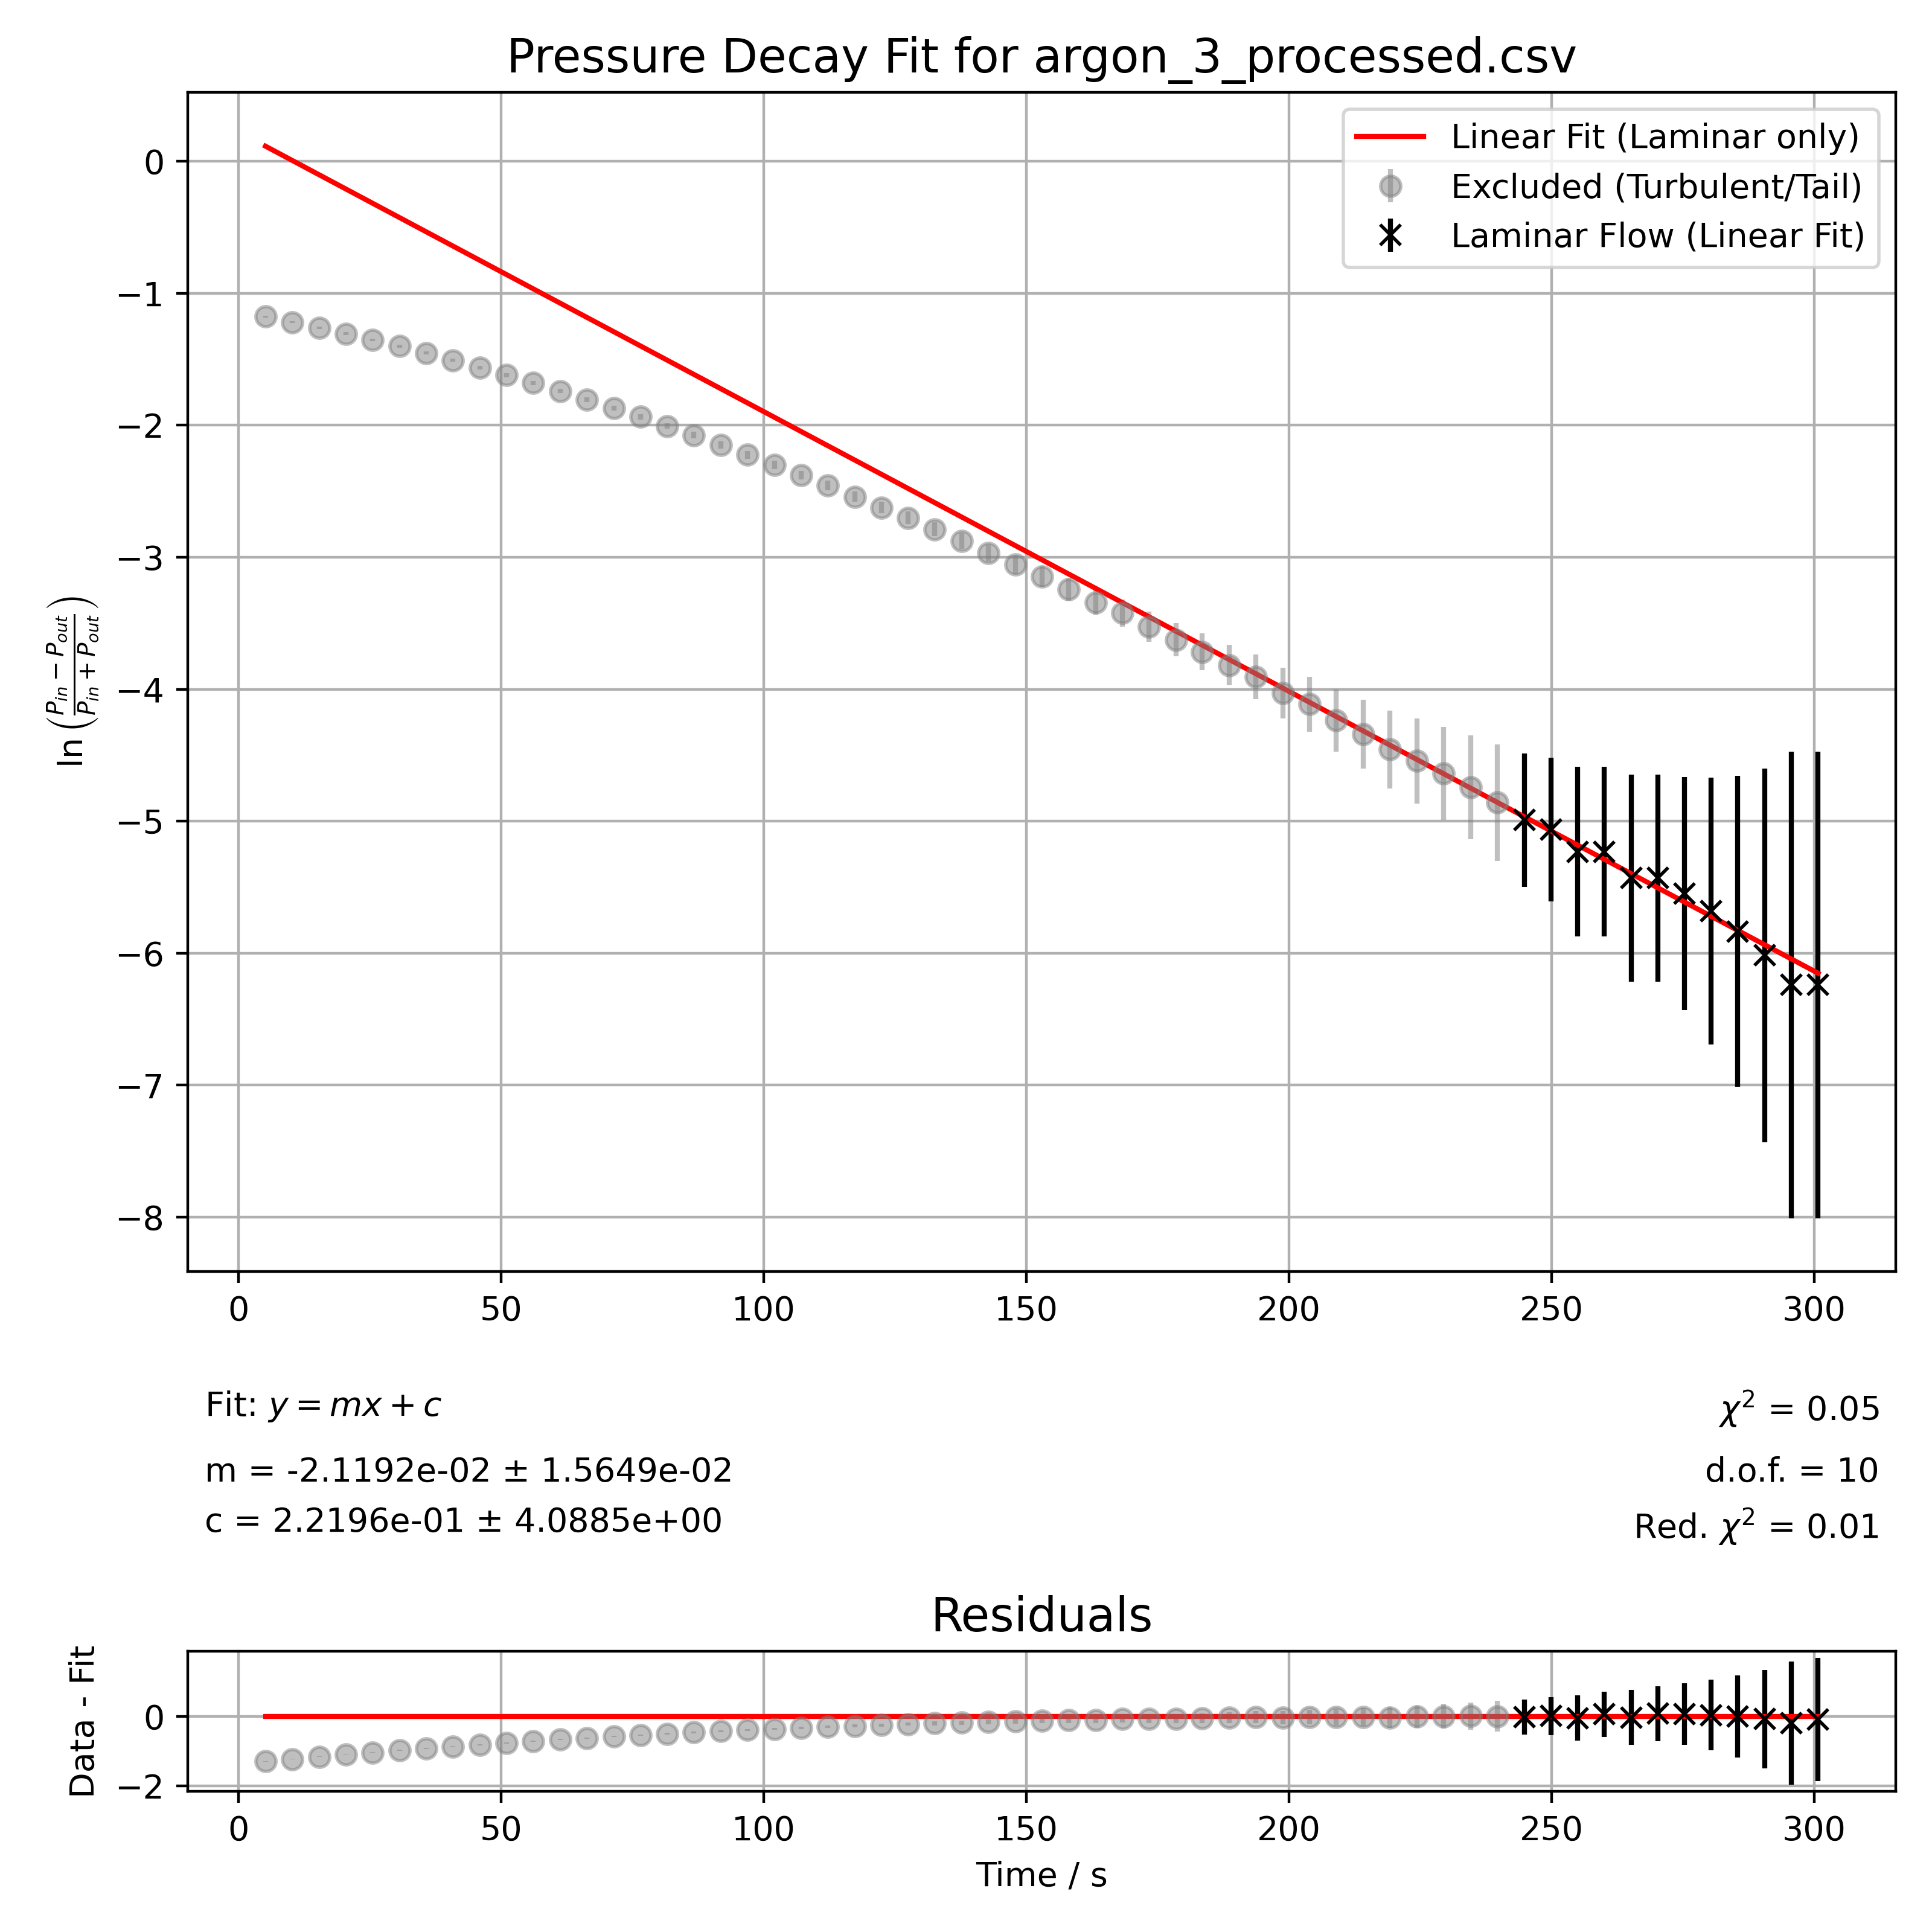

Source data for this figure (header and first rows):
time_s, y, y_error, is_laminar
5.099999999999999645e+00, -1.177387622592518834e+00, 8.121884245628728516e-03, 0.000000000000000000e+00
1.023000000000000043e+01, -1.219240276456724281e+00, 8.593519918154445686e-03, 0.000000000000000000e+00
1.534999999999999964e+01, -1.261028205031618832e+00, 9.084635912330944058e-03, 0.000000000000000000e+00
2.044000000000000128e+01, -1.306196827382029690e+00, 9.639263624130166297e-03, 0.000000000000000000e+00
2.551999999999999957e+01, -1.353142153802989966e+00, 1.024315678333359569e-02, 0.000000000000000000e+00
3.064999999999999858e+01, -1.401890666858168766e+00, 1.090135216454456331e-02, 0.000000000000000000e+00
3.575999999999999801e+01, -1.453683383024867437e+00, 1.163719424605831609e-02, 0.000000000000000000e+00
4.082000000000000028e+01, -1.507507931873063312e+00, 1.244397381230074283e-02, 0.000000000000000000e+00
4.592000000000000171e+01, -1.563374654181145074e+00, 1.332928558845909023e-02, 0.000000000000000000e+00
5.102000000000000313e+01, -1.621272370081103364e+00, 1.430130569937395658e-02, 0.000000000000000000e+00
5.611999999999999744e+01, -1.679425314087560128e+00, 1.533681455882699406e-02, 0.000000000000000000e+00
6.122999999999999687e+01, -1.741070952603116728e+00, 1.650329357021625837e-02, 0.000000000000000000e+00
6.634000000000000341e+01, -1.806574555013195749e+00, 1.782531237382781533e-02, 0.000000000000000000e+00
7.143999999999999773e+01, -1.869531090966211728e+00, 1.918133036535821581e-02, 0.000000000000000000e+00
7.651999999999999602e+01, -1.935922550426965039e+00, 2.070811055933683212e-02, 0.000000000000000000e+00
8.162000000000000455e+01, -2.006058995745811924e+00, 2.243634145079853592e-02, 0.000000000000000000e+00
8.670000000000000284e+01, -2.074326441013065736e+00, 2.424034028176732733e-02, 0.000000000000000000e+00
9.179999999999999716e+01, -2.149174879694510931e+00, 2.636650732323063059e-02, 0.000000000000000000e+00
9.692000000000000171e+01, -2.224623551524333553e+00, 2.867850341530245664e-02, 0.000000000000000000e+00
1.020699999999999932e+02, -2.299950045356040640e+00, 3.116895214934281566e-02, 0.000000000000000000e+00
1.071400000000000006e+02, -2.378570999971967748e+00, 3.397786385863336978e-02, 0.000000000000000000e+00
1.121599999999999966e+02, -2.455842516844088941e+00, 3.696375991956810797e-02, 0.000000000000000000e+00
1.172900000000000063e+02, -2.540926849970913448e+00, 4.053133612305014760e-02, 0.000000000000000000e+00
1.224099999999999966e+02, -2.623762384579620743e+00, 4.431026359190357033e-02, 0.000000000000000000e+00
1.274599999999999937e+02, -2.702593161639152086e+00, 4.821044849413209932e-02, 0.000000000000000000e+00
1.325500000000000114e+02, -2.789240355832223184e+00, 5.286875769206673958e-02, 0.000000000000000000e+00
1.376899999999999977e+02, -2.877539317826280030e+00, 5.805126875253900642e-02, 0.000000000000000000e+00
1.428100000000000023e+02, -2.966943445076822172e+00, 6.378760641626456118e-02, 0.000000000000000000e+00
1.479099999999999966e+02, -3.056706281037521400e+00, 7.008799579105212674e-02, 0.000000000000000000e+00
1.530099999999999909e+02, -3.145837514535950064e+00, 7.693055843389376425e-02, 0.000000000000000000e+00
1.580900000000000034e+02, -3.244567057096881424e+00, 8.525830486762381311e-02, 0.000000000000000000e+00
1.631899999999999977e+02, -3.342154841028372125e+00, 9.433982911034574648e-02, 0.000000000000000000e+00
1.682899999999999920e+02, -3.422703586883118820e+00, 1.025337651559713043e-01, 0.000000000000000000e+00
1.733700000000000045e+02, -3.526360524616161563e+00, 1.140987995332608390e-01, 0.000000000000000000e+00
1.784600000000000080e+02, -3.625292860701747166e+00, 1.263138703958254505e-01, 0.000000000000000000e+00
1.835000000000000000e+02, -3.716437398177593998e+00, 1.386893866043770462e-01, 0.000000000000000000e+00
1.886299999999999955e+02, -3.817234428695718496e+00, 1.537560221630551727e-01, 0.000000000000000000e+00
1.937199999999999989e+02, -3.906292330719161043e+00, 1.683928138760851234e-01, 0.000000000000000000e+00
1.988199999999999932e+02, -4.030646528616747659e+00, 1.911400878498997480e-01, 0.000000000000000000e+00
2.039300000000000068e+02, -4.113762648079202222e+00, 2.080003656448037863e-01, 0.000000000000000000e+00
2.090000000000000000e+02, -4.237000862623624187e+00, 2.357268696746011860e-01, 0.000000000000000000e+00
2.141100000000000136e+02, -4.340915246431450214e+00, 2.619136131598200912e-01, 0.000000000000000000e+00
2.192100000000000080e+02, -4.457250055911469389e+00, 2.946476275813367796e-01, 0.000000000000000000e+00
2.243499999999999943e+02, -4.543294782270003829e+00, 3.214303604033234563e-01, 0.000000000000000000e+00
2.294699999999999989e+02, -4.637637376125592681e+00, 3.535699564611560763e-01, 0.000000000000000000e+00
2.345999999999999943e+02, -4.742029368705289016e+00, 3.928520389141833546e-01, 0.000000000000000000e+00
2.397299999999999898e+02, -4.858842942337123993e+00, 4.419550425140524319e-01, 0.000000000000000000e+00
2.448499999999999943e+02, -4.991403932168368307e+00, 5.050879361707134585e-01, 1.000000000000000000e+00
2.498899999999999864e+02, -5.065026349566252861e+00, 5.439391345198011374e-01, 1.000000000000000000e+00
2.549600000000000080e+02, -5.231108616854586835e+00, 6.428335378133721578e-01, 1.000000000000000000e+00
2.600600000000000023e+02, -5.231108616854586835e+00, 6.428335378133721578e-01, 1.000000000000000000e+00
2.651399999999999864e+02, -5.430806549594115573e+00, 7.856817361192869331e-01, 1.000000000000000000e+00
2.702200000000000273e+02, -5.430806549594115573e+00, 7.856817361192869331e-01, 1.000000000000000000e+00
2.753000000000000114e+02, -5.548102848808667886e+00, 8.838901806138146355e-01, 1.000000000000000000e+00
2.803700000000000045e+02, -5.681147267963620351e+00, 1.010158416387781921e+00, 1.000000000000000000e+00
2.854700000000000273e+02, -5.834810737062604780e+00, 1.178516339890026687e+00, 1.000000000000000000e+00
2.905699999999999932e+02, -6.016644845638280614e+00, 1.414217764731071192e+00, 1.000000000000000000e+00
2.956700000000000159e+02, -6.239300711012563561e+00, 1.767770318135235774e+00, 1.000000000000000000e+00
3.007699999999999818e+02, -6.239300711012563561e+00, 1.767770318135235774e+00, 1.000000000000000000e+00
